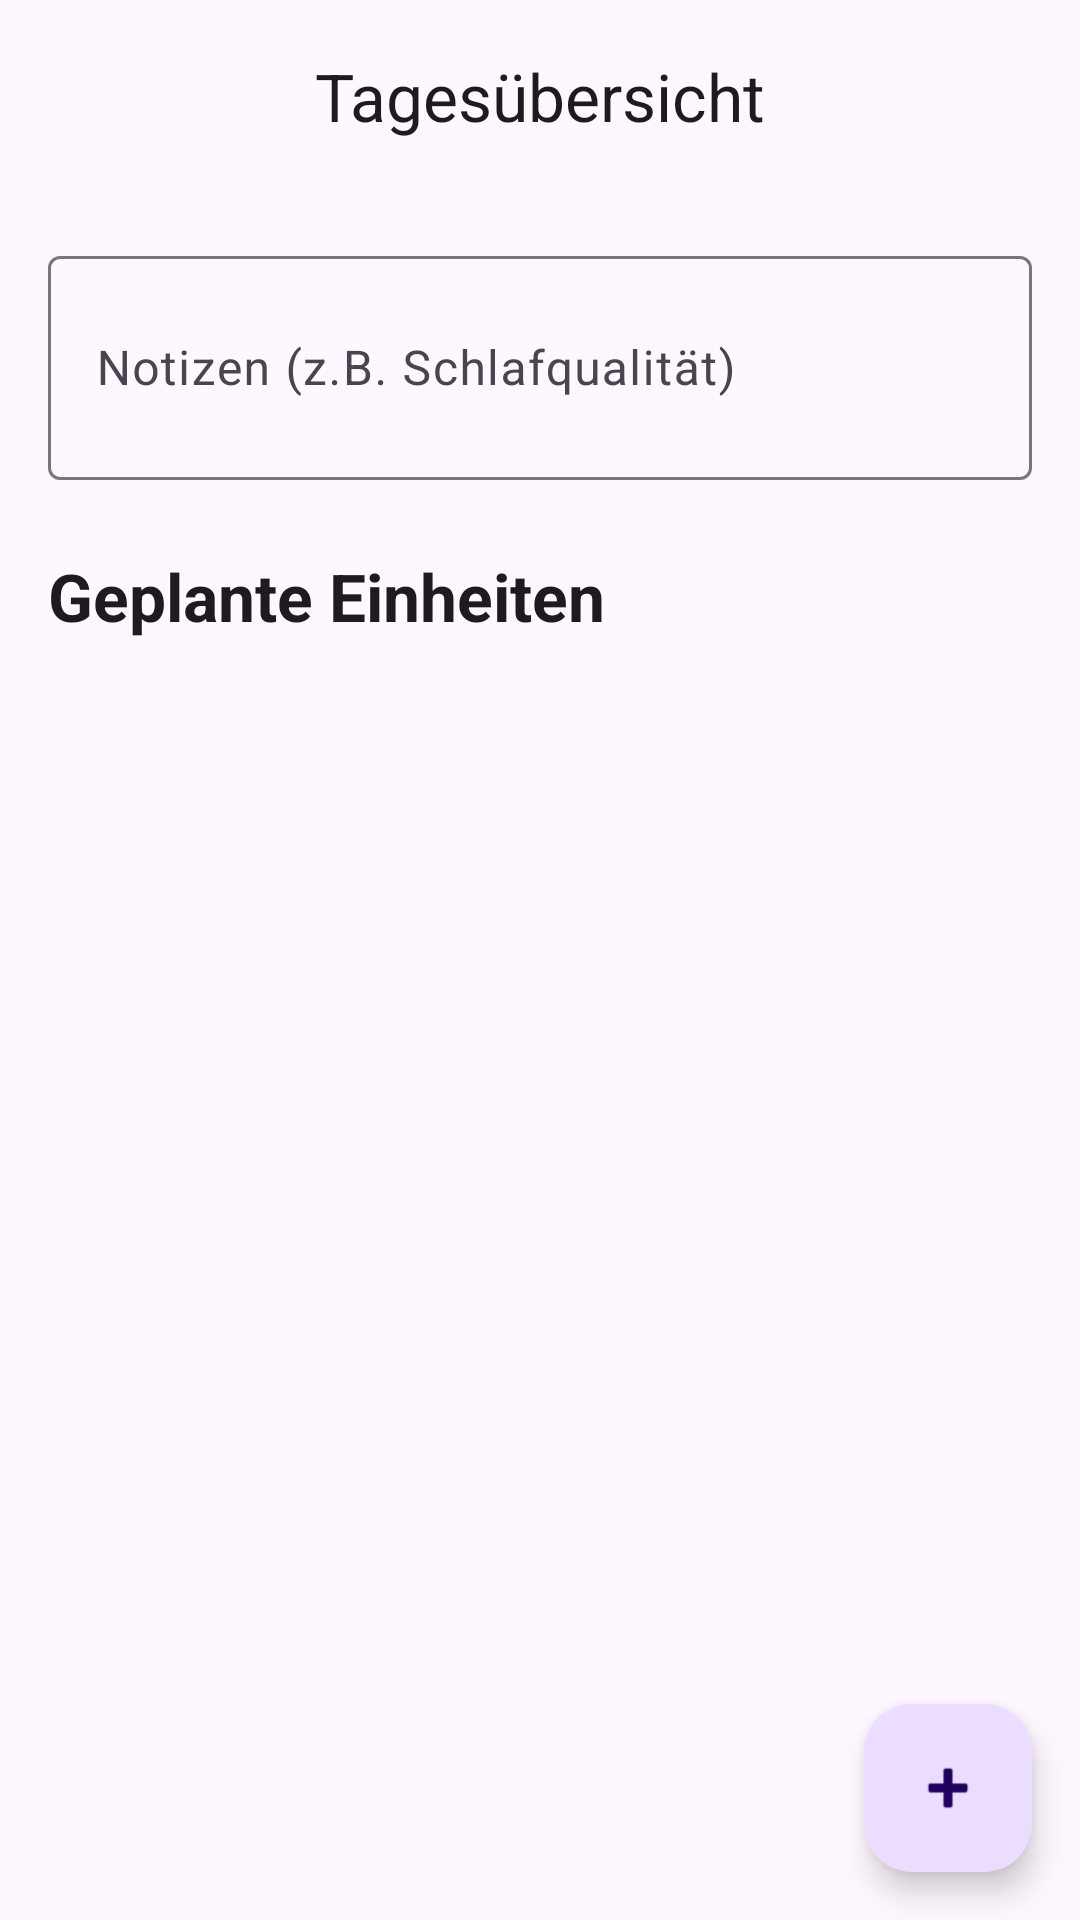

Android layout source for this screen:
<!-- AndroidManifest.xml: activity theme Theme.TrainingsApp -->
<!-- res/layout/activity_day.xml -->
<?xml version="1.0" encoding="utf-8"?>
<androidx.coordinatorlayout.widget.CoordinatorLayout xmlns:android="http://schemas.android.com/apk/res/android"
    xmlns:app="http://schemas.android.com/apk/res-auto"
    xmlns:tools="http://schemas.android.com/tools"
    android:id="@+id/root_layout_day"
    android:layout_width="match_parent"
    android:layout_height="match_parent"
    android:background="?attr/colorSurface"
    tools:context=".DayActivity">

    <com.google.android.material.appbar.AppBarLayout
        android:layout_width="match_parent"
        android:layout_height="wrap_content">

        <com.google.android.material.appbar.MaterialToolbar
            android:id="@+id/toolbar_day"
            android:layout_width="match_parent"
            android:layout_height="?attr/actionBarSize"
            app:navigationIcon="@drawable/baseline_arrow_back_24"
            app:navigationIconTint="?attr/colorOnSurface"
            app:title="@string/day_overview_title"
            app:titleCentered="true"
            app:titleTextColor="?attr/colorOnSurface" />

    </com.google.android.material.appbar.AppBarLayout>

    <androidx.core.widget.NestedScrollView
        android:layout_width="match_parent"
        android:layout_height="match_parent"
        app:layout_behavior="com.google.android.material.appbar.AppBarLayout$ScrollingViewBehavior">

        <LinearLayout
            android:layout_width="match_parent"
            android:layout_height="wrap_content"
            android:orientation="vertical"
            android:paddingBottom="80dp">

            <com.google.android.material.textfield.TextInputLayout
                android:layout_width="match_parent"
                android:layout_height="wrap_content"
                android:layout_margin="16dp"
                android:hint="@string/day_notes_hint">

                <com.google.android.material.textfield.TextInputEditText
                    android:id="@+id/et_day_notes"
                    android:layout_width="match_parent"
                    android:layout_height="wrap_content"
                    android:inputType="textMultiLine"
                    android:minLines="2" />
            </com.google.android.material.textfield.TextInputLayout>

            <TextView
                android:layout_width="match_parent"
                android:layout_height="wrap_content"
                android:layout_marginHorizontal="16dp"
                android:layout_marginTop="8dp"
                android:text="@string/planned_exercises"
                android:textAppearance="?attr/textAppearanceTitleLarge"
                android:textColor="?attr/colorOnSurface"
                android:textStyle="bold" />

            <androidx.recyclerview.widget.RecyclerView
                android:id="@+id/recyclerView_exercises"
                android:layout_width="match_parent"
                android:layout_height="wrap_content"
                android:layout_marginTop="8dp"
                android:nestedScrollingEnabled="false" />

        </LinearLayout>

    </androidx.core.widget.NestedScrollView>

    <com.google.android.material.floatingactionbutton.FloatingActionButton
        android:id="@+id/fab_add_exercise"
        android:layout_width="wrap_content"
        android:layout_height="wrap_content"
        android:layout_gravity="bottom|end"
        android:layout_margin="16dp"
        android:contentDescription="@string/fab_add_exercise_desc"
        app:srcCompat="@android:drawable/ic_input_add"
        app:tint="?attr/colorOnPrimaryContainer" />

</androidx.coordinatorlayout.widget.CoordinatorLayout>
<!-- resources referenced by this layout -->
<resources>
  <string name="day_notes_hint">Notizen (z.B. Schlafqualität)</string>
  <string name="day_overview_title">Tagesübersicht</string>
  <string name="fab_add_exercise_desc">Neue Trainingseinheit hinzufügen</string>
  <string name="planned_exercises">Geplante Einheiten</string>
  <style name="Theme.TrainingsApp" parent="Base.Theme.TrainingsApp" />
  <style name="Base.Theme.TrainingsApp" parent="Theme.Material3.Light">
          
          
      </style>
</resources>
